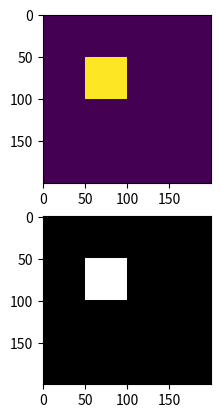

Here is the Python script that generated this plot: (Note: this script raises an exception after producing the figure.)
# -*- coding: utf-8 -*-
#! /bin/python
import numpy as np
import matplotlib.pyplot as plt
import scipy
img = np.zeros((200,200),dtype=np.uint8)
img[50:100,50:100] = 100
plt.figure()
plt.subplot(211); plt.imshow(img)
plt.subplot(212); plt.imshow(img,cmap='gray')
scipy.misc.imsave('test.jpg', img)
